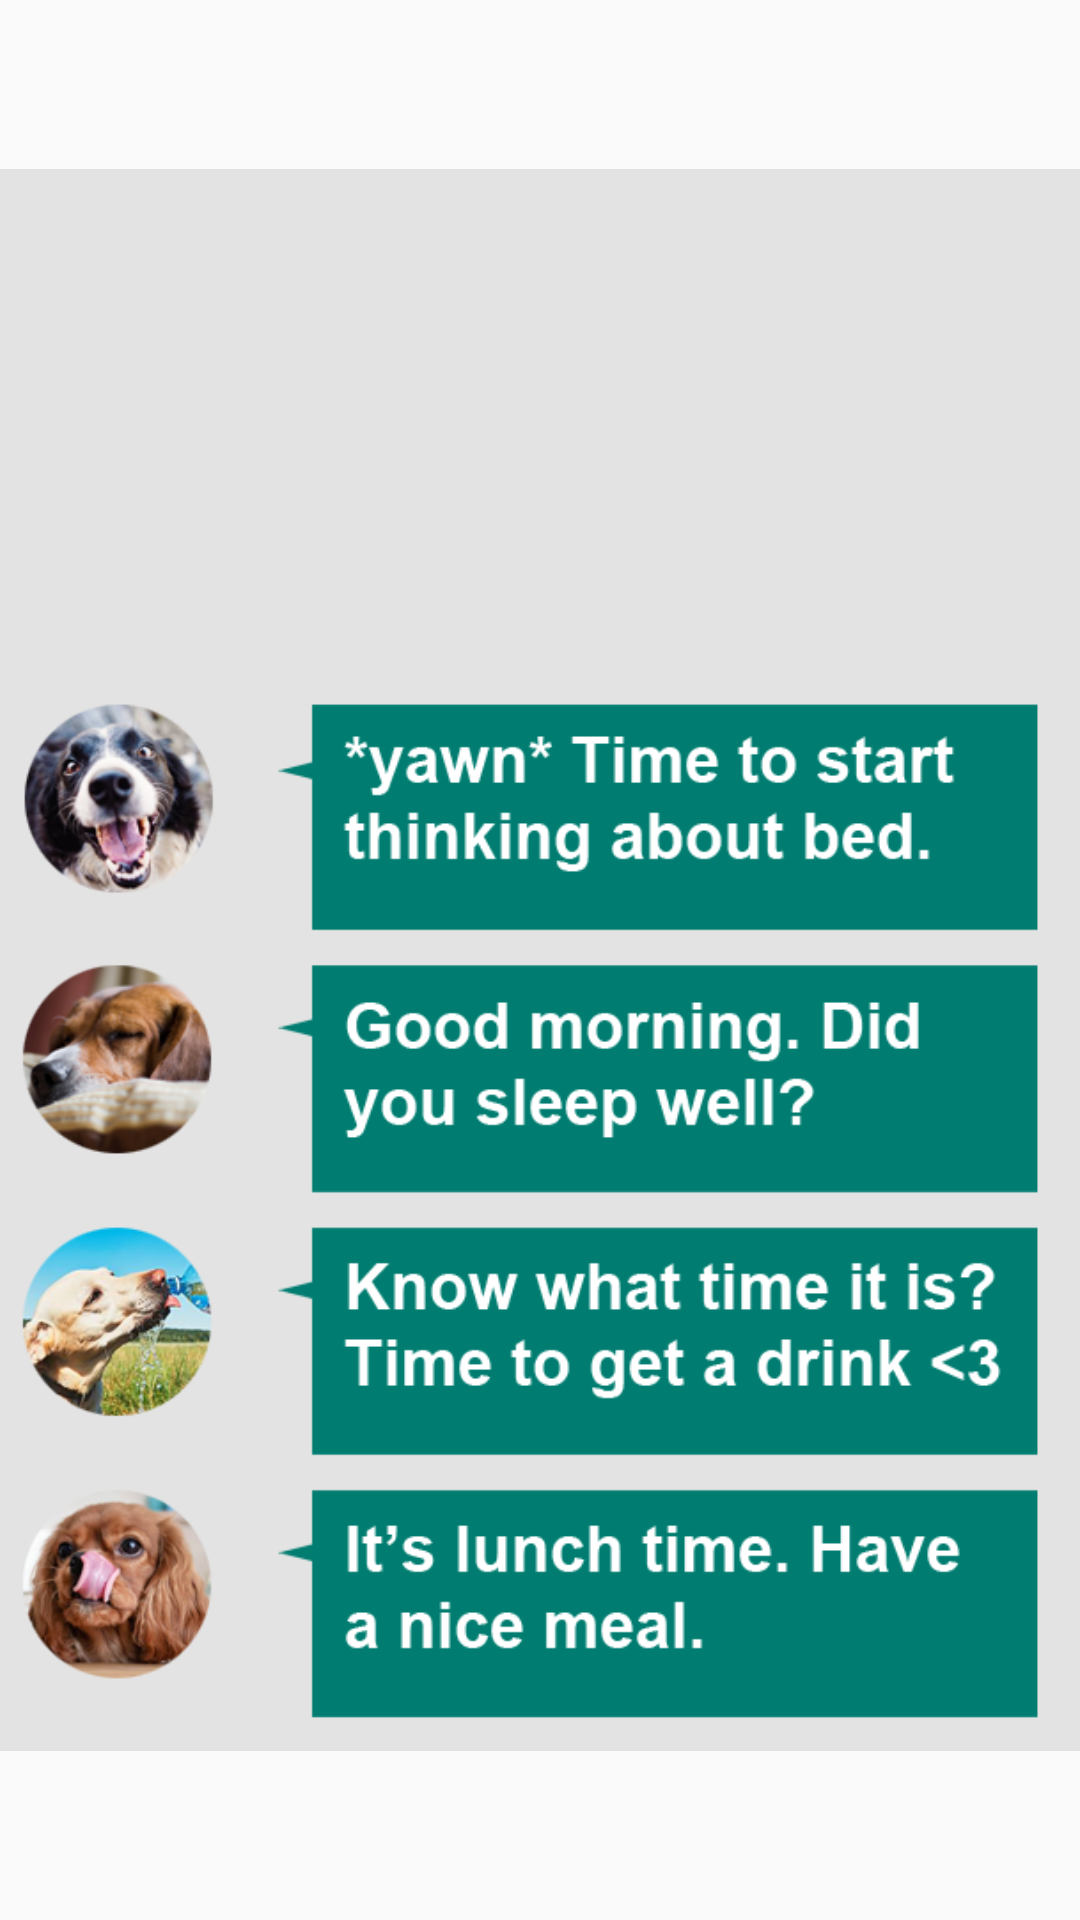

Write the Android layout XML for this screen, with the resource values it uses.
<!-- AndroidManifest.xml: application theme AppTheme -->
<!-- res/layout/fragment_notification_log.xml -->
<?xml version="1.0" encoding="utf-8"?>
<androidx.constraintlayout.widget.ConstraintLayout
    xmlns:android="http://schemas.android.com/apk/res/android"
    xmlns:app="http://schemas.android.com/apk/res-auto"
    xmlns:tools="http://schemas.android.com/tools"
    android:layout_width="match_parent"
    android:layout_height="match_parent">

    <ImageView
        android:id="@+id/notification_log_image"
        android:layout_width="match_parent"
        android:layout_height="match_parent"
        app:srcCompat="@drawable/notification_log"
        tools:layout_editor_absoluteX="22dp"
        tools:layout_editor_absoluteY="22dp"
        tools:srcCompat="@drawable/notification_log" />
</androidx.constraintlayout.widget.ConstraintLayout>
<!-- resources referenced by this layout -->
<resources>
  <!-- drawable notification_log: png bitmap (drawable, 132884 bytes) -->
  <style name="AppTheme" parent="Theme.AppCompat.Light.DarkActionBar">
          
          <item name="colorPrimary">@color/colorPrimary</item>
          <item name="colorPrimaryDark">@color/colorPrimaryDarker</item>
      </style>
  <color name="colorPrimary">#007D70</color>
  <color name="colorPrimaryDarker">#005D50</color>
</resources>
